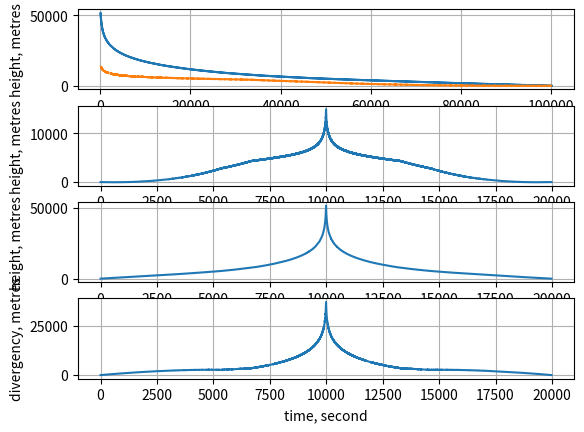

Write Python code to recreate this figure.
import numpy
import matplotlib.pyplot
import scipy.interpolate
import random

pressure = list(numpy.arange(100010, 100, -10))
pressureEarth = 100011.6567
temperatureEarth = 21.35356
t11 = numpy.arange(20, -75, -0.0178)
t21 = numpy.arange(-75, -80, -0.00374)
t31 = numpy.arange(-80, -44.8692, 0.0106)
latitude = numpy.linspace(53.0567, 55.0678, 19980)
pm = 0.0

temperature = []

for i in range(len(t11)):
    temperature.append(t11[i])
for i in range(len(t21)):
    temperature.append(t21[i])
for i in range(len(t31)):
    temperature.append(t31[i])

for i in range(9990):
    temperature.append(temperature[9989 - i])
    pressure.append(pressure[9989 - i])

for i in range(len(temperature)):
    temperature[i] += random.random()
    pressure[i] += random.random()

for i in range(len(pressure)):
    pm += pressure[i]

pm /= len(pressure)

print(len(pressure), len(temperature), len(latitude))

z = []
z1 = []

for i in range(len(temperature) - 1):
    z.append(18336 * (1 + 0.002845 * numpy.cos(2 * latitude[i])) * (1 + ((temperature[i] + temperatureEarth)/500)) *
             numpy.log10(pressureEarth/pressure[i]))
    z1.append(18401.2 * (1 * 0.003665 * temperature[i]) * (1 + 0.378 * (1199.9 / pm)) *
              (1 + 0.00265 * numpy.cos(2 * latitude[i])) *
              (1 + 0.00265 * 250) * numpy.log10(pressure[i]/pressureEarth))

h = [z[0]]
h1 = [z1[0]]

for i in range(len(z) - 1):
    h.append(h[i] + z[i + 1])
    h1.append(h1[i] + z1[i + 1])

pressure.pop()
pressure.pop()

time = numpy.arange(0, len(h), 1)
divergency = []

for i in range(len(h)):
    divergency.append(numpy.abs(z1[i] - z[i]))

inter = scipy.interpolate.interp1d(time[:8000], z[:8000], fill_value="extrapolate")
xnew = numpy.arange(0, 20000, 1)

matplotlib.pyplot.subplot(411)
matplotlib.pyplot.plot(pressure, z, '-', pressure, z1, '--')
matplotlib.pyplot.grid()
matplotlib.pyplot.xlabel('pressure, pascal')
matplotlib.pyplot.ylabel('height, metres')
matplotlib.pyplot.subplot(412)
matplotlib.pyplot.plot(time, z1, '-')
matplotlib.pyplot.grid()
matplotlib.pyplot.xlabel('time, second')
matplotlib.pyplot.ylabel('height, metres')
matplotlib.pyplot.subplot(413)
matplotlib.pyplot.plot(time, z, '-')
matplotlib.pyplot.grid()
matplotlib.pyplot.xlabel('time, second')
matplotlib.pyplot.ylabel('height, metres')
matplotlib.pyplot.subplot(414)
matplotlib.pyplot.plot(time, divergency, '-')
matplotlib.pyplot.grid()
matplotlib.pyplot.xlabel('time, second')
matplotlib.pyplot.ylabel('divergency, metres')

matplotlib.pyplot.show()
